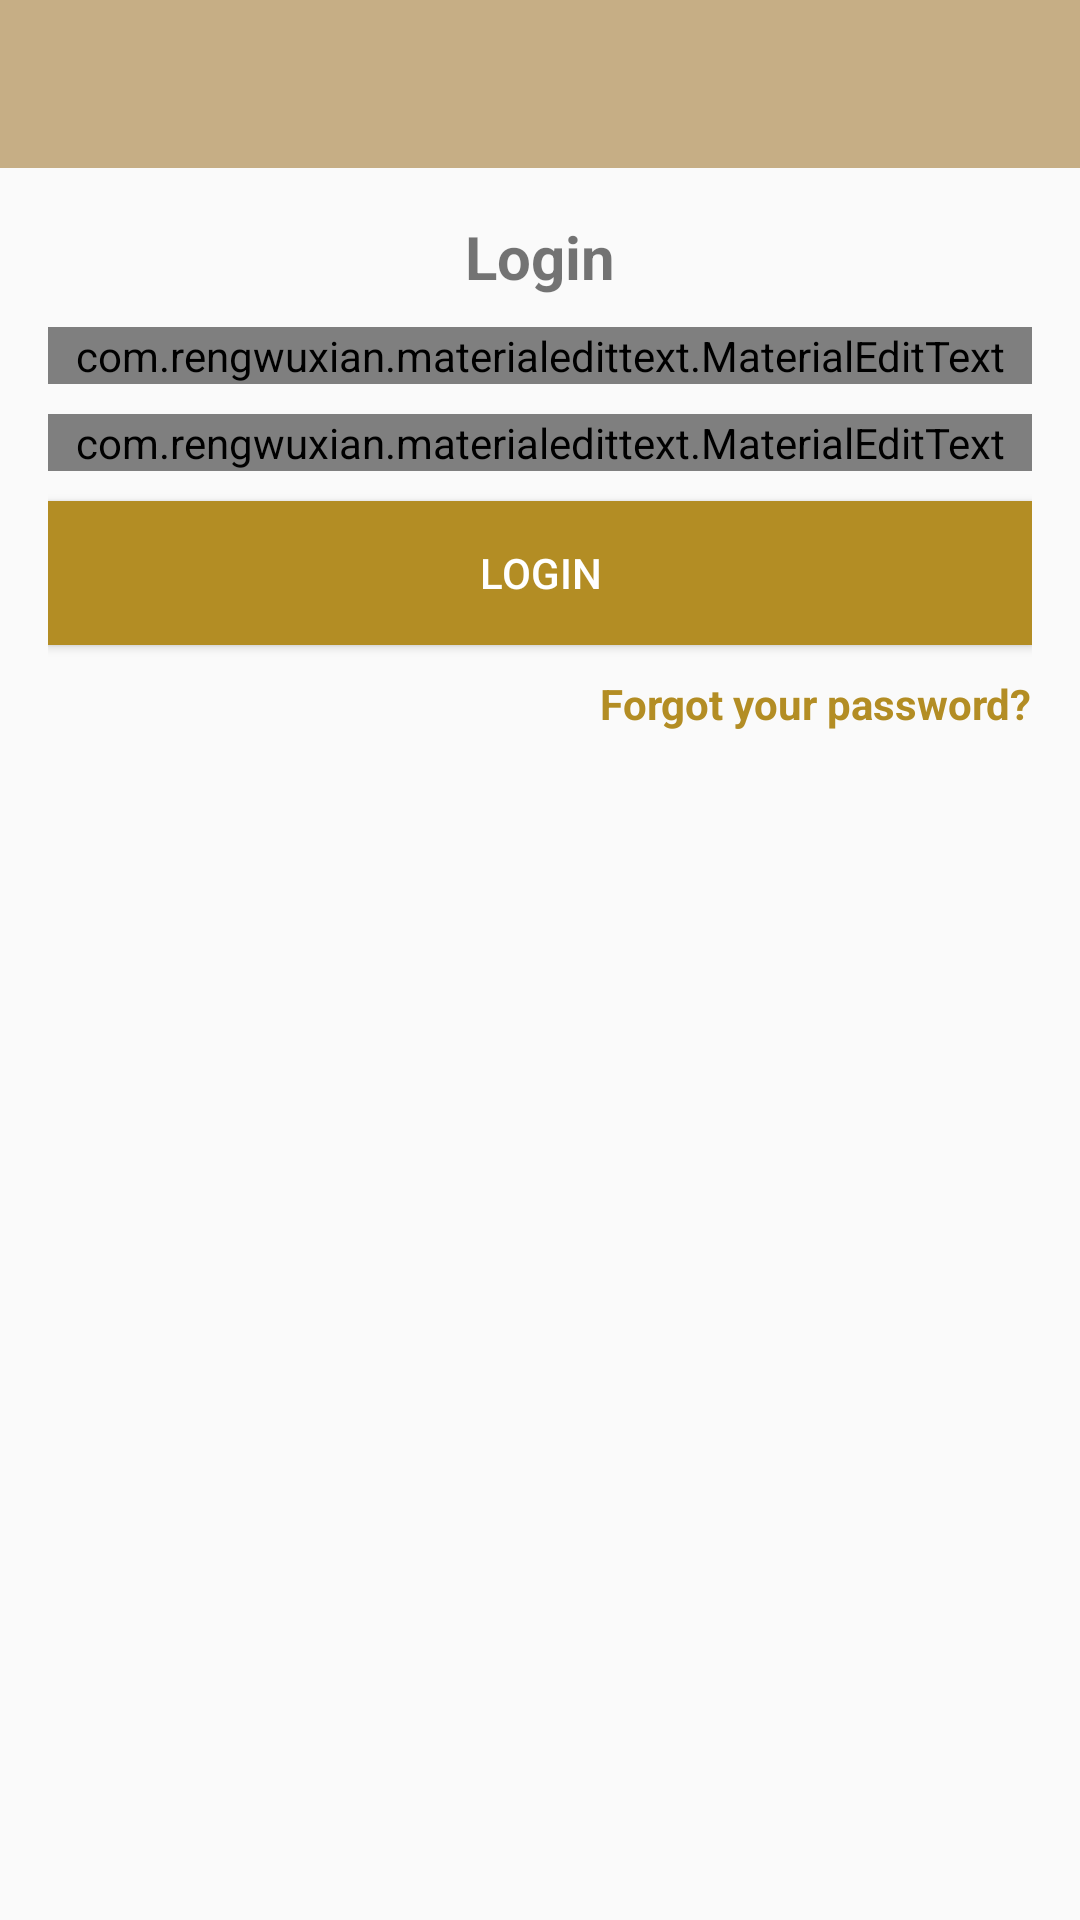

Reconstruct the res/layout file that produces this screen, plus the resources it refers to.
<!-- AndroidManifest.xml: application theme AppTheme -->
<!-- res/layout/activity_login.xml -->
<?xml version="1.0" encoding="utf-8"?>
<RelativeLayout xmlns:android="http://schemas.android.com/apk/res/android"
    xmlns:app="http://schemas.android.com/apk/res-auto"
    xmlns:tools="http://schemas.android.com/tools"
    android:layout_width="match_parent"
    android:layout_height="match_parent"
    tools:context=".LoginActivity">

    <include
        android:id="@+id/toolbar"
        layout="@layout/bar_layout" />

    <LinearLayout
        android:layout_width="match_parent"
        android:layout_height="wrap_content"
        android:orientation="vertical"
        android:gravity="center_horizontal"
        android:padding="16dp"
        android:layout_below="@id/toolbar" >

        <TextView
            android:layout_width="wrap_content"
            android:layout_height="wrap_content"
            android:text="Login"
            android:textSize="20sp"
            android:textStyle="bold" />

        <com.rengwuxian.materialedittext.MaterialEditText
            android:id="@+id/email"
            android:layout_width="match_parent"
            android:layout_height="wrap_content"
            android:layout_marginTop="10dp"
            app:met_floatingLabel="normal"
            android:inputType="textEmailAddress"
            android:hint="E-mail" />

        <com.rengwuxian.materialedittext.MaterialEditText
            android:id="@+id/password"
            android:layout_width="match_parent"
            android:layout_height="wrap_content"
            android:layout_marginTop="10dp"
            app:met_floatingLabel="normal"
            android:inputType="textPassword"
            android:hint="Password" />

        <Button
            android:id="@+id/btn_login"
            android:layout_width="match_parent"
            android:layout_height="wrap_content"
            android:text="login"
            android:layout_marginTop="10dp"
            android:background="@color/colorPrimaryDark"
            android:textColor="#FFF" />

        <TextView
            android:id="@+id/forgot_password"
            android:layout_width="wrap_content"
            android:layout_height="wrap_content"
            android:text="Forgot your password?"
            android:layout_marginTop="10dp"
            android:textStyle="bold"
            android:textColor="@color/colorPrimaryDark"
            android:layout_gravity="end"/>

    </LinearLayout>

</RelativeLayout>
<!-- res/layout/bar_layout.xml (included above) -->
<?xml version="1.0" encoding="utf-8"?>
<androidx.appcompat.widget.Toolbar xmlns:android="http://schemas.android.com/apk/res/android"
    android:layout_width="match_parent"
    android:layout_height="wrap_content"
    xmlns:app="http://schemas.android.com/apk/res-auto"
    android:theme="@style/ThemeOverlay.AppCompat.Dark.ActionBar"
    app:popupTheme="@style/MenuStyle"
    android:background="@color/colorAccent">

    

</androidx.appcompat.widget.Toolbar>
<!-- resources referenced by this layout -->
<resources>
  <color name="colorAccent">#C6AE85</color>
  <color name="colorPrimaryDark">#B38D24</color>
  <style name="MenuStyle" parent="Theme.AppCompat.Light">
          <item name="android:background">@color/colorPrimary</item>
      </style>
  <style name="AppTheme" parent="Theme.AppCompat.Light.NoActionBar">
          
          <item name="colorPrimary">@color/colorPrimary</item>
          <item name="colorPrimaryDark">@color/colorPrimaryDark</item>
          <item name="colorAccent">@color/colorAccent</item>
      </style>
  <color name="colorPrimary">#FFF7E4</color>
</resources>
